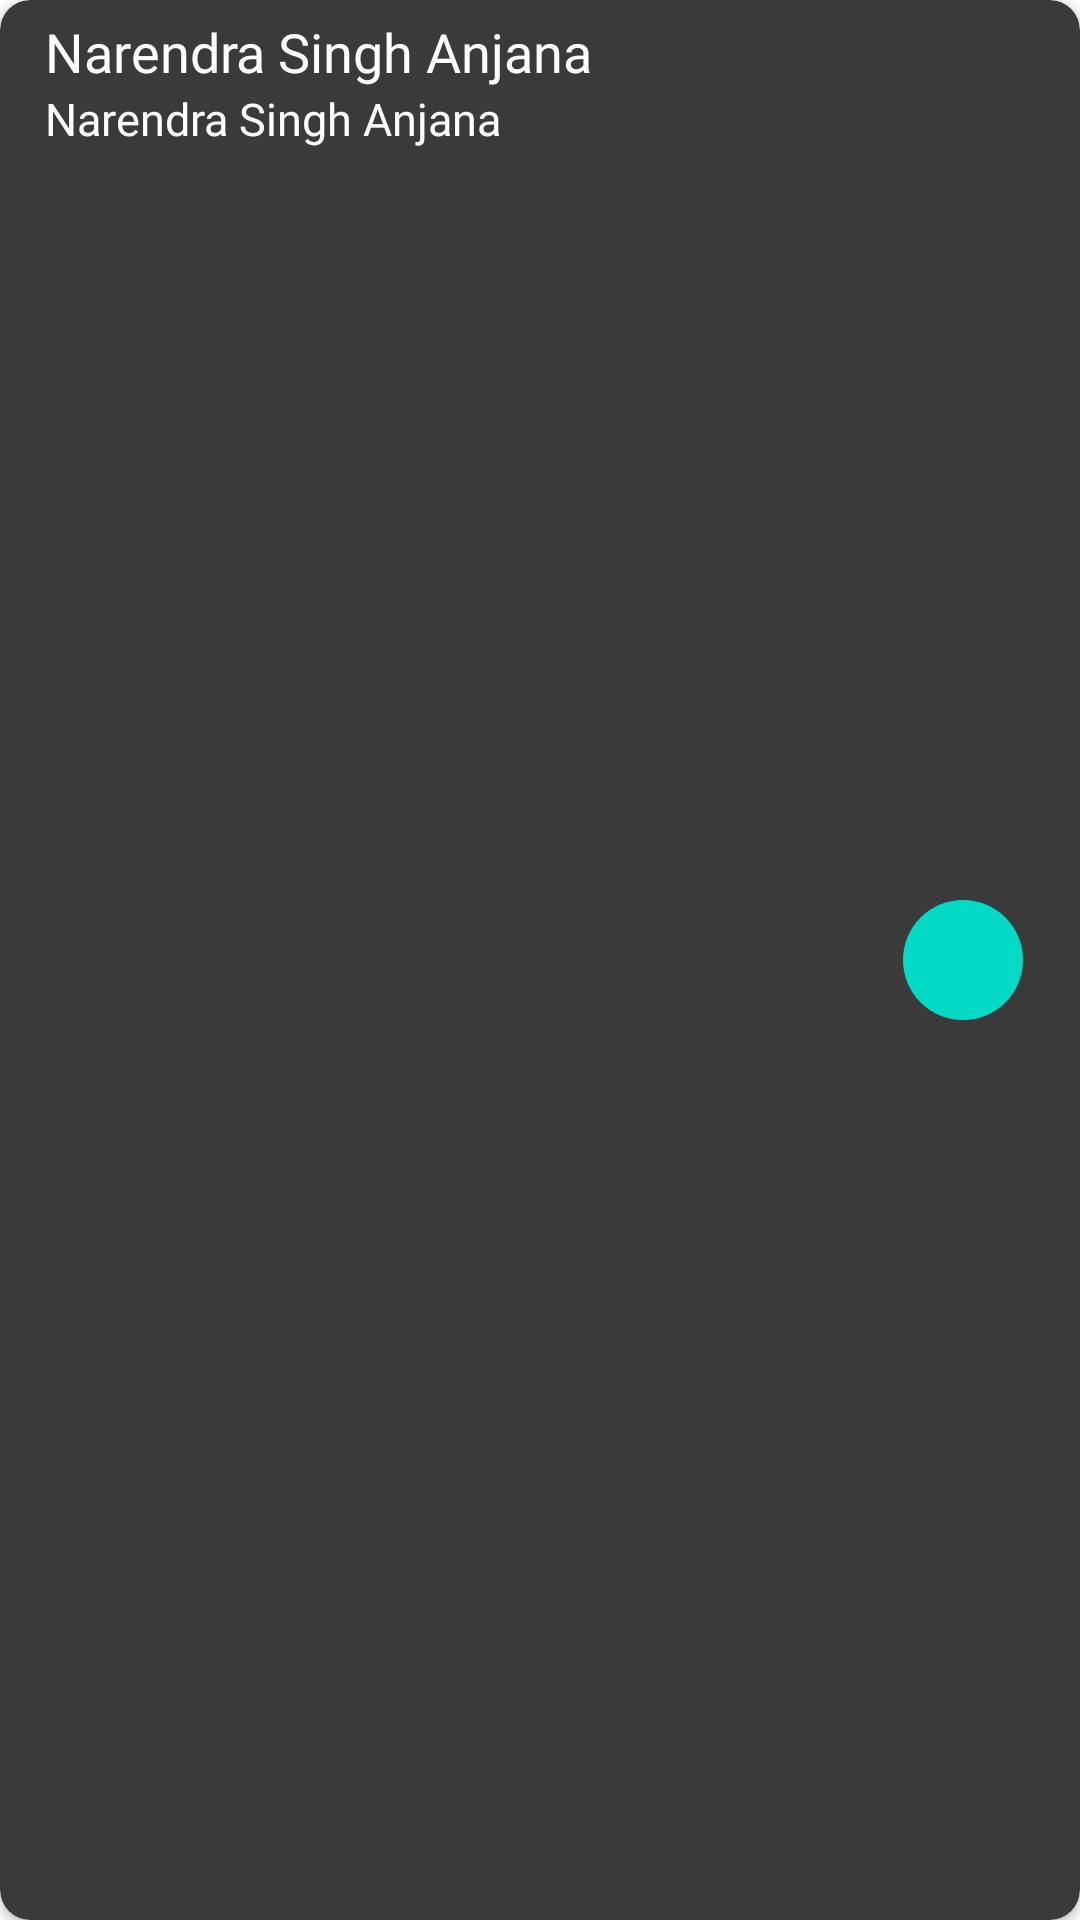

Write the Android layout XML for this screen, with the resource values it uses.
<!-- AndroidManifest.xml: application theme Theme.LabelImages -->
<!-- res/layout/test_veri_users_item.xml -->
<?xml version="1.0" encoding="utf-8"?>
<androidx.cardview.widget.CardView xmlns:android="http://schemas.android.com/apk/res/android"
    android:layout_width="match_parent"
    android:layout_height="wrap_content"
    xmlns:app="http://schemas.android.com/apk/res-auto"
    android:layout_margin="10dp"
    app:cardCornerRadius="10dp"
    app:cardBackgroundColor="@color/black2"

    >
    <RelativeLayout
        android:layout_width="match_parent"
        android:layout_height="match_parent"
        android:padding="5dp"
        >
        <TextView
            android:layout_width="wrap_content"
            android:layout_height="wrap_content"
            android:text="Narendra Singh Anjana"
            android:layout_alignParentStart="true"
            android:layout_alignParentTop="true"
            android:layout_marginStart="10dp"
            android:textSize="18sp"
            android:id="@+id/nameTV"
            android:textColor="@color/white"
            android:fontFamily="@font/handlee"
            />
        <TextView
            android:id="@+id/dateTV"
            android:layout_width="wrap_content"
            android:layout_height="wrap_content"
            android:text="Narendra Singh Anjana"
            android:layout_alignParentStart="true"
            android:layout_marginStart="10dp"
            android:textSize="15sp"
            android:layout_below="@id/nameTV"
            android:textColor="@color/white"
            android:fontFamily="@font/handlee"
            />
        <com.google.android.material.floatingactionbutton.FloatingActionButton
            android:id="@+id/openBTN"
            android:layout_width="wrap_content"
            android:layout_height="wrap_content"
            android:layout_centerVertical="true"
            android:layout_alignParentEnd="true"
            app:fabSize="mini"
            android:rotation="-90"
            android:layout_marginEnd="10dp"
            android:src="@drawable/down_arrow_hide"
            android:elevation="0dp"
            app:elevation="0dp"
            app:borderWidth="0dp"
            />

    </RelativeLayout>

</androidx.cardview.widget.CardView>
<!-- resources referenced by this layout -->
<resources>
  <color name="black2">#3A3A3A</color>
  <color name="white">#FFFFFFFF</color>
  <style name="Theme.LabelImages" parent="Theme.MaterialComponents.DayNight.NoActionBar">
          
          <item name="colorPrimary">@color/teal_200</item>
          <item name="colorPrimaryVariant">@color/teal_200</item>
          <item name="colorOnPrimary">@color/white</item>
          
          <item name="colorSecondary">@color/teal_200</item>
          <item name="colorSecondaryVariant">@color/teal_700</item>
          <item name="colorOnSecondary">@color/black</item>
          
          <item name="android:statusBarColor" tools:targetApi="l">?attr/colorSecondary</item>
          
      </style>
  <color name="teal_200">#FF03DAC5</color>
  <color name="teal_700">#FF018786</color>
  <color name="black">#FF000000</color>
</resources>
